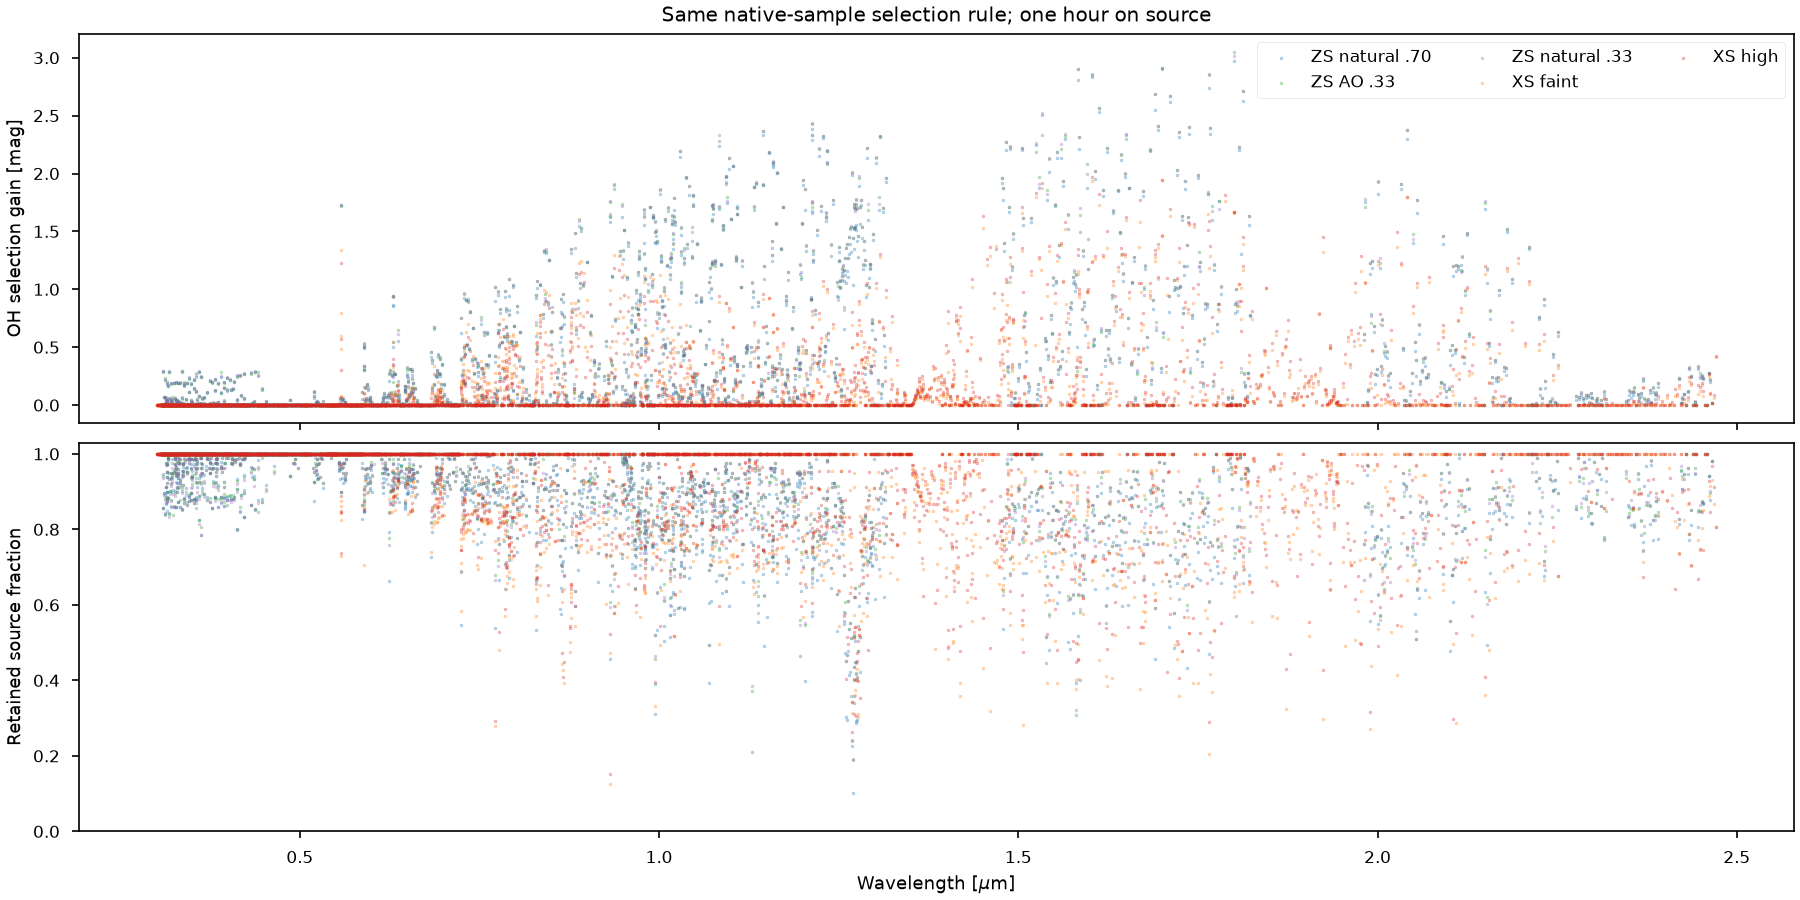

Values plotted in this chart, from the file beside it:
configuration, trace, wavelength_um, all_sample_m5, selected_m5, retained_source_fraction, samples_kept, samples_available
ZS natural .70, b_85, 0.4213, 21.44, 21.44, 1.0, 71, 71
ZS natural .70, b_85, 0.4217, 20.07, 20.13, 0.9034, 50, 72
ZS natural .70, b_85, 0.4221, 18.46, 18.73, 0.8325, 26, 72
ZS natural .70, b_85, 0.4225, 21.22, 21.22, 0.9444, 62, 73
ZS natural .70, b_85, 0.423, 22.42, 22.42, 1, 74, 74
ZS natural .70, b_85, 0.4234, 23.04, 23.04, 1, 74, 74
ZS natural .70, b_85, 0.4238, 23.53, 23.53, 1.0, 75, 75
ZS natural .70, b_85, 0.4242, 23.81, 23.81, 1.0, 75, 75
ZS natural .70, b_85, 0.4247, 23.99, 23.99, 1, 76, 76
ZS natural .70, b_85, 0.4251, 24.18, 24.18, 1.0, 77, 77
ZS natural .70, b_85, 0.4255, 24.3, 24.3, 1.0, 77, 77
ZS natural .70, b_85, 0.4259, 24.43, 24.43, 1.0, 78, 78
ZS natural .70, b_85, 0.4264, 24.49, 24.49, 1, 80, 80
ZS natural .70, b_85, 0.4268, 24.47, 24.47, 1, 79, 79
ZS natural .70, b_85, 0.4272, 24.51, 24.51, 1.0, 81, 81
ZS natural .70, b_85, 0.4276, 24.45, 24.45, 1, 81, 81
ZS natural .70, b_85, 0.4281, 24.35, 24.35, 1, 83, 83
ZS natural .70, b_85, 0.4285, 24.21, 24.21, 1, 83, 83
ZS natural .70, b_85, 0.4289, 24.1, 24.1, 1.0, 84, 84
ZS natural .70, b_85, 0.4294, 23.89, 23.89, 1, 86, 86
ZS natural .70, b_86, 0.4162, 21.74, 21.74, 1.0, 71, 71
ZS natural .70, b_86, 0.4167, 20.83, 20.83, 0.9768, 67, 71
ZS natural .70, b_86, 0.4171, 18.47, 18.73, 0.8468, 28, 72
ZS natural .70, b_86, 0.4175, 20.31, 20.39, 0.892, 46, 73
ZS natural .70, b_86, 0.4179, 21.96, 21.96, 1.0, 73, 73
ZS natural .70, b_86, 0.4183, 22.78, 22.78, 1, 74, 74
ZS natural .70, b_86, 0.4188, 23.29, 23.29, 1, 74, 74
ZS natural .70, b_86, 0.4192, 23.68, 23.68, 1, 76, 76
ZS natural .70, b_86, 0.4196, 23.93, 23.93, 1, 75, 75
ZS natural .70, b_86, 0.42, 24.15, 24.15, 1.0, 77, 77
ZS natural .70, b_86, 0.4204, 24.32, 24.32, 1, 77, 77
ZS natural .70, b_86, 0.4209, 24.38, 24.38, 1.0, 78, 78
ZS natural .70, b_86, 0.4213, 24.5, 24.5, 1.0, 79, 79
ZS natural .70, b_86, 0.4217, 24.57, 24.57, 1, 79, 79
ZS natural .70, b_86, 0.4221, 24.59, 24.59, 1.0, 81, 81
ZS natural .70, b_86, 0.4225, 24.6, 24.6, 1, 81, 81
ZS natural .70, b_86, 0.423, 24.61, 24.61, 1, 82, 82
ZS natural .70, b_86, 0.4234, 24.47, 24.47, 1.0, 83, 83
ZS natural .70, b_86, 0.4238, 24.42, 24.42, 1.0, 84, 84
ZS natural .70, b_86, 0.4242, 24.24, 24.24, 1.0, 85, 85
ZS natural .70, b_86, 0.4247, 23.99, 23.99, 1, 85, 85
ZS natural .70, b_87, 0.4117, 21.51, 21.51, 1.0, 72, 72
ZS natural .70, b_87, 0.4121, 20.17, 20.21, 0.9068, 51, 71
ZS natural .70, b_87, 0.4125, 18.4, 18.65, 0.7992, 25, 73
ZS natural .70, b_87, 0.4129, 21.2, 21.2, 0.9335, 60, 73
ZS natural .70, b_87, 0.4133, 22.4, 22.4, 1, 73, 73
ZS natural .70, b_87, 0.4138, 23.03, 23.03, 1.0, 74, 74
ZS natural .70, b_87, 0.4142, 23.5, 23.5, 1, 75, 75
ZS natural .70, b_87, 0.4146, 23.81, 23.81, 1.0, 75, 75
ZS natural .70, b_87, 0.415, 24.05, 24.05, 1, 77, 77
ZS natural .70, b_87, 0.4154, 24.2, 24.2, 1.0, 76, 76
ZS natural .70, b_87, 0.4158, 24.31, 24.31, 1, 78, 78
ZS natural .70, b_87, 0.4162, 24.35, 24.35, 1, 78, 78
ZS natural .70, b_87, 0.4167, 24.4, 24.4, 1.0, 80, 80
ZS natural .70, b_87, 0.4171, 24.48, 24.48, 1, 79, 79
ZS natural .70, b_87, 0.4175, 24.52, 24.52, 1, 81, 81
ZS natural .70, b_87, 0.4179, 24.49, 24.49, 1.0, 82, 82
ZS natural .70, b_87, 0.4183, 24.45, 24.45, 1, 82, 82
ZS natural .70, b_87, 0.4188, 24.37, 24.37, 1, 84, 84
ZS natural .70, b_87, 0.4192, 24.28, 24.28, 1, 84, 84
... 14,099 more rows
